Run: headless pygame with SDL's dummy video driver; simulated clock (each Clock.tick advances the game by its frame time, no real sleeping); random seed 0; keys injected as events and as key.get_pressed() state; mouse plan: one left click at the window centre at the start of phase 2, then a move to the lower-right quarter at the start of phase 3.
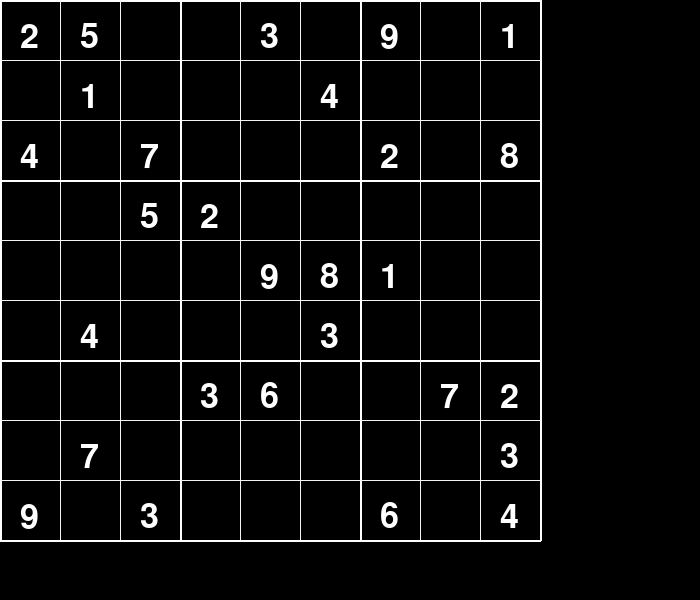
Frame 1 of 4 · flips 1–60 · no input
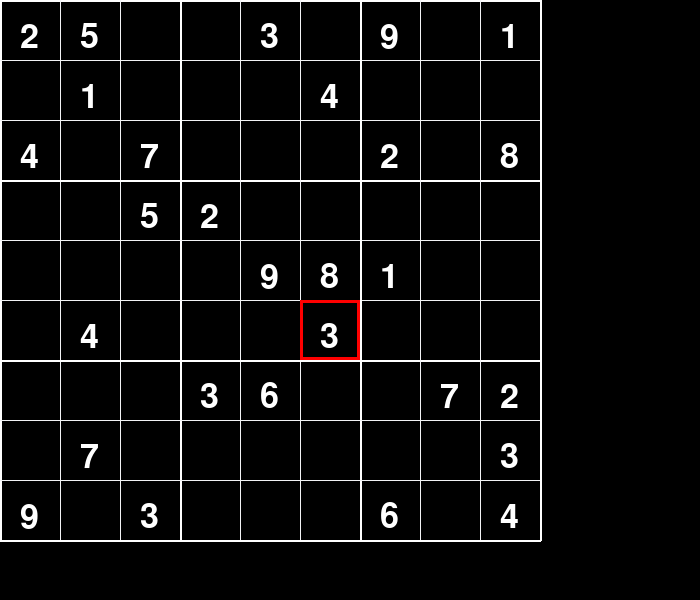
Frame 2 of 4 · flips 61–180 · clicked the window centre · tapped SPACE, RETURN · held RIGHT (→), D
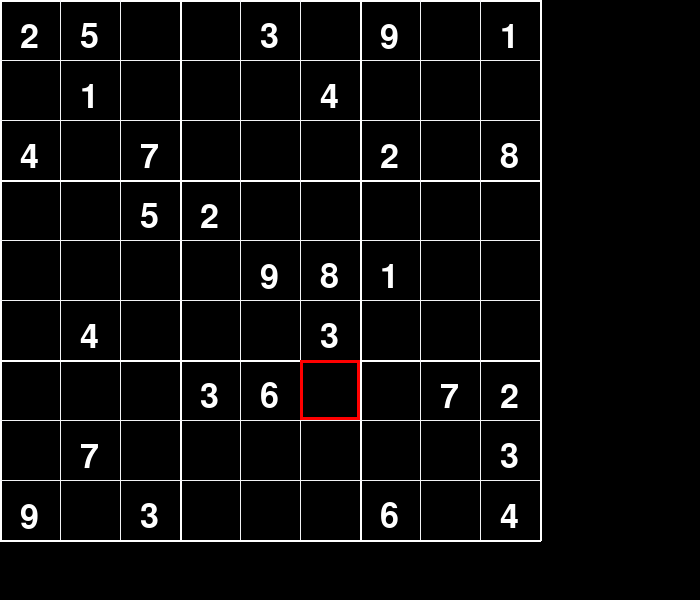
Frame 3 of 4 · flips 181–300 · moved the mouse to the lower-right quarter · held DOWN (↓), S
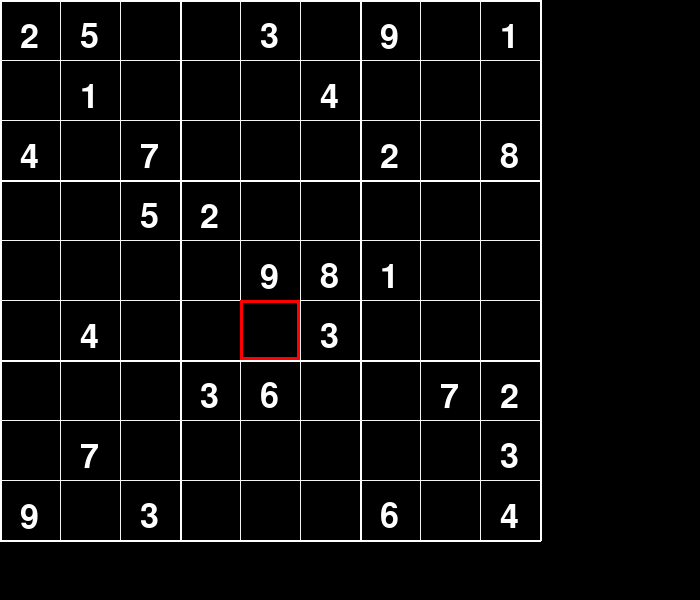
Frame 4 of 4 · flips 301–420 · held LEFT (←), A, UP (↑), W

The pygame program that drew these frames:

import pygame  # Import the Pygame library

class SudokuGame:
    def __init__(self):
        pygame.init()  # Initialize all Pygame modules

        # Create the game window and set its size to 700x600 pixels
        self.screen = pygame.display.set_mode((700, 600))
        pygame.display.set_caption('Sudoku')

        # Define constants
        self.cell_size = 540 // 9  # Size of each cell in the Sudoku grid
        self.font = pygame.font.Font(None, 50)

        self.colors = {
            'red': (255, 0, 0),
            'black': (0, 0, 0),
            'grey': (242, 243, 245),
            'white': (255, 255, 255),
            'green': (0, 255, 0)
        }

        # Game variables
        self.grid = [[2, 5, 0, 0, 3, 0, 9, 0, 1],
                     [0, 1, 0, 0, 0, 4, 0, 0, 0],
                     [4, 0, 7, 0, 0, 0, 2, 0, 8],
                     [0, 0, 5, 2, 0, 0, 0, 0, 0],
                     [0, 0, 0, 0, 9, 8, 1, 0, 0],
                     [0, 4, 0, 0, 0, 3, 0, 0, 0],
                     [0, 0, 0, 3, 6, 0, 0, 7, 2],
                     [0, 7, 0, 0, 0, 0, 0, 0, 3],
                     [9, 0, 3, 0, 0, 0, 6, 0, 4]]

        self.pre_filled = [(row, col) for row in range(9) for col in range(9) if self.grid[row][col] != 0]
        self.selected_row, self.selected_col = None, None
        self.game_state = 'playing'

    def valid_move(self, row, col, num):
        # Check if the number exists in the row
        if num in self.grid[row]:
            return False
        # Check if the number exists in the column
        if num in [self.grid[i][col] for i in range(9)]:
            return False

        # Check if the number exists in the 3x3 subgrid
        subgrid_row_start = (row // 3) * 3
        subgrid_col_start = (col // 3) * 3
        for i in range(subgrid_row_start, subgrid_row_start + 3):
            for j in range(subgrid_col_start, subgrid_col_start + 3):   
                if self.grid[i][j] == num:
                    return False
        return True

    def check_grid(self):
        for row in range(9):
            if sorted(self.grid[row]) != list(range(1, 10)):
                return False

        for col in range(9):
            if sorted([self.grid[row][col] for row in range(9)]) != list(range(1, 10)):
                return False

        for box_row in range(0, 9, 3):
            for box_col in range(0, 9, 3):
                subgrid = [
                    self.grid[row][col]
                    for row in range(box_row, box_row + 3)
                    for col in range(box_col, box_col + 3)
                ]
                if sorted(subgrid) != list(range(1, 10)):
                    return False

        return True

    def draw_grid(self):
        for i in range(10):
            x = i * self.cell_size
            y = i * self.cell_size

            if i % 3 == 0:
                pygame.draw.line(self.screen, self.colors['white'], (x, 0), (x, 540), 2)
                pygame.draw.line(self.screen, self.colors['white'], (0, y), (540, y), 2)
            else:
                pygame.draw.line(self.screen, self.colors['grey'], (x, 0), (x, 540), 1)
                pygame.draw.line(self.screen, self.colors['grey'], (0, y), (540, y), 1)

        for row in range(9):
            for col in range(9):
                if self.grid[row][col] != 0:
                    color = self.colors['white'] if (row, col) in self.pre_filled else self.colors['green']
                    text = self.font.render(str(self.grid[row][col]), True, color)
                    x_pos = col * self.cell_size + self.cell_size // 3
                    y_pos = row * self.cell_size + self.cell_size // 3
                    self.screen.blit(text, (x_pos, y_pos))

        if self.selected_row is not None and self.selected_col is not None:
            pygame.draw.rect(self.screen, self.colors['red'], pygame.Rect(
                self.selected_col * self.cell_size, self.selected_row * self.cell_size, self.cell_size, self.cell_size), 3)

    def handle_events(self):
        for event in pygame.event.get():
            if event.type == pygame.QUIT:
                return False

            elif event.type == pygame.MOUSEBUTTONDOWN and self.game_state == 'playing':
                if pygame.mouse.get_pressed():
                    x_pos, y_pos = pygame.mouse.get_pos()
                    self.selected_row = y_pos // self.cell_size
                    self.selected_col = x_pos // self.cell_size

            elif event.type == pygame.KEYDOWN:
                if event.key in range(pygame.K_1, pygame.K_9 + 1):
                    number = event.key - pygame.K_0
                    if self.grid[self.selected_row][self.selected_col] == 0 and self.valid_move(self.selected_row, self.selected_col, number):
                        self.grid[self.selected_row][self.selected_col] = number
                        if self.check_grid():
                            self.game_state = 'solved'

                elif event.key in (pygame.K_BACKSPACE, pygame.K_DELETE):
                    if (self.selected_row, self.selected_col) not in self.pre_filled:
                        self.grid[self.selected_row][self.selected_col] = 0

                elif event.key == pygame.K_SPACE and self.game_state == 'solved':
                    self.__init__()

                elif event.key == pygame.K_UP:
                    if self.selected_row is not None:
                        self.selected_row = max(0, self.selected_row - 1)

                elif event.key == pygame.K_DOWN:
                    if self.selected_row is not None:
                        self.selected_row = min(8, self.selected_row + 1)

                elif event.key == pygame.K_LEFT:
                    if self.selected_col is not None:
                        self.selected_col = max(0, self.selected_col - 1)

                elif event.key == pygame.K_RIGHT:
                    if self.selected_col is not None:
                        self.selected_col = min(8, self.selected_col + 1)

        return True

    def run(self):
        running = True
        while running:
            self.screen.fill(self.colors['black'])
            self.draw_grid()

            if self.game_state == 'solved':
                text = self.font.render('Puzzle Solved!', True, self.colors['white'])
                text1 = self.font.render('Press SPACE to restart', True, self.colors['white'])
                self.screen.blit(text, (150, 520))
                self.screen.blit(text1, (150, 550))

            running = self.handle_events()
            pygame.display.flip()

        pygame.quit()

if __name__ == "__main__":
    SudokuGame().run()
